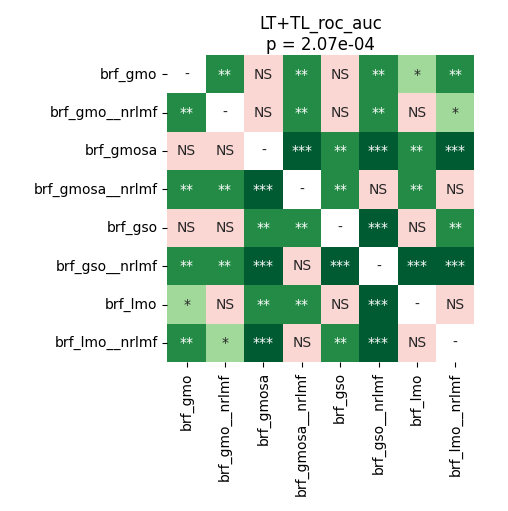

Data behind this chart, as committed beside it:
	brf_gmo	brf_gmo__nrlmf	brf_gmosa	brf_gmosa__nrlmf	brf_gso	brf_gso__nrlmf	brf_lmo	brf_lmo__nrlmf
brf_gmo	1.0	0.006886	0.9399	0.001942	0.06167	0.002625	0.02689	0.002937
brf_gmo__nrlmf	0.006886	1.0	0.06167	0.002625	0.7319	0.002937	0.2589	0.01429
brf_gmosa	0.9399	0.06167	1.0	0.0005127	0.002625	0.0004272	0.001942	0.0004272
brf_gmosa__nrlmf	0.001942	0.002625	0.0005127	1.0	0.001709	0.6808	0.001942	0.06167
brf_gso	0.06167	0.7319	0.002625	0.001709	1.0	0.0005127	0.2467	0.001942
brf_gso__nrlmf	0.002625	0.002937	0.0004272	0.6808	0.0005127	1.0	0.0009969	0.0005127
brf_lmo	0.02689	0.2589	0.001942	0.001942	0.2467	0.0009969	1.0	0.06167
brf_lmo__nrlmf	0.002937	0.01429	0.0004272	0.06167	0.001942	0.0005127	0.06167	1.0
